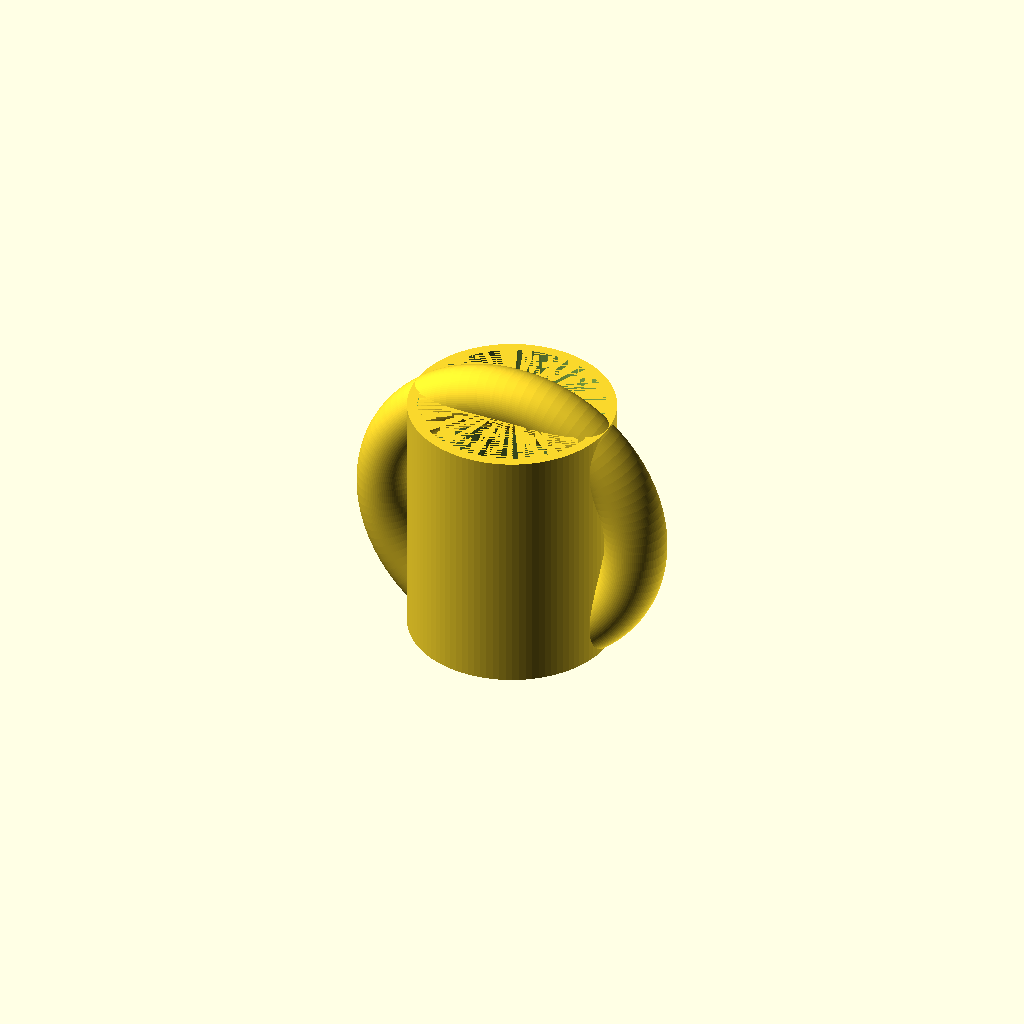
Cell 1: rendered with the file's own defaults.
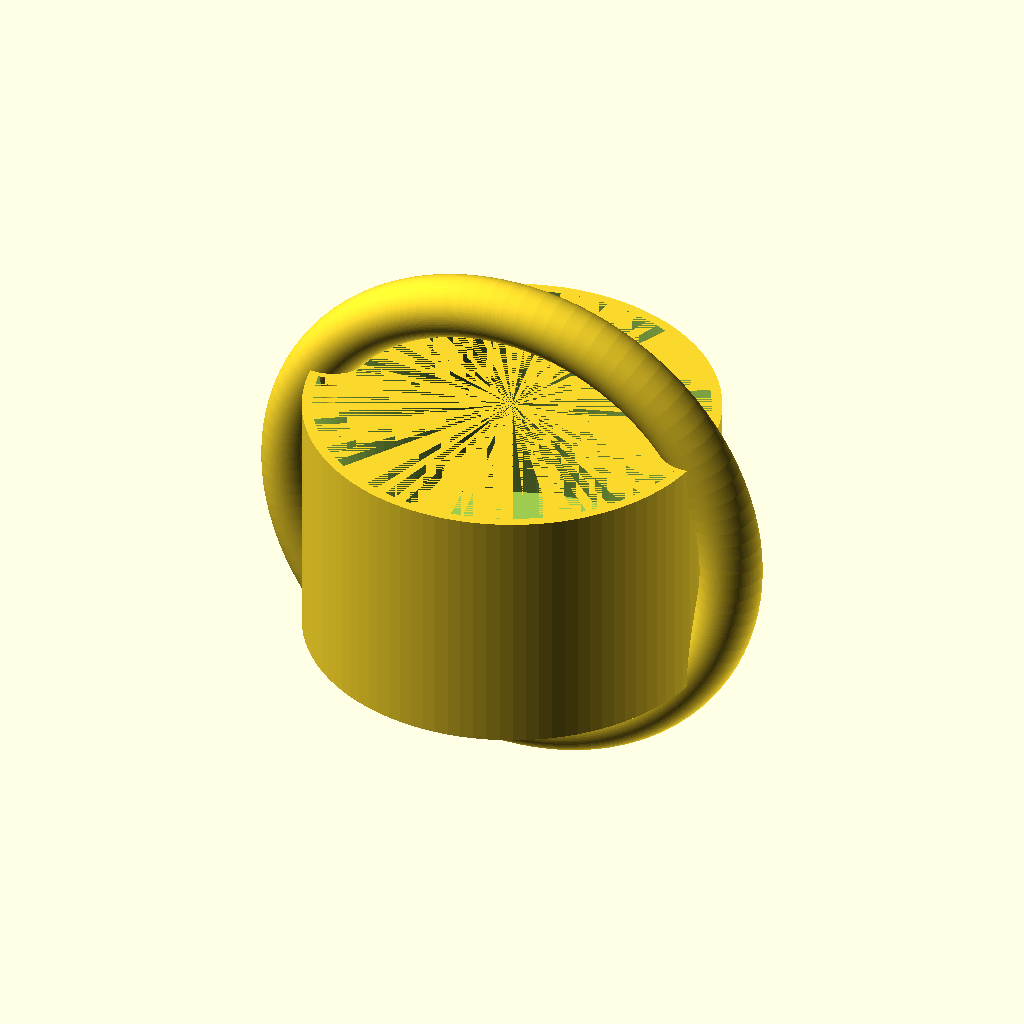
Cell 2: the same model with outer_d = 160.
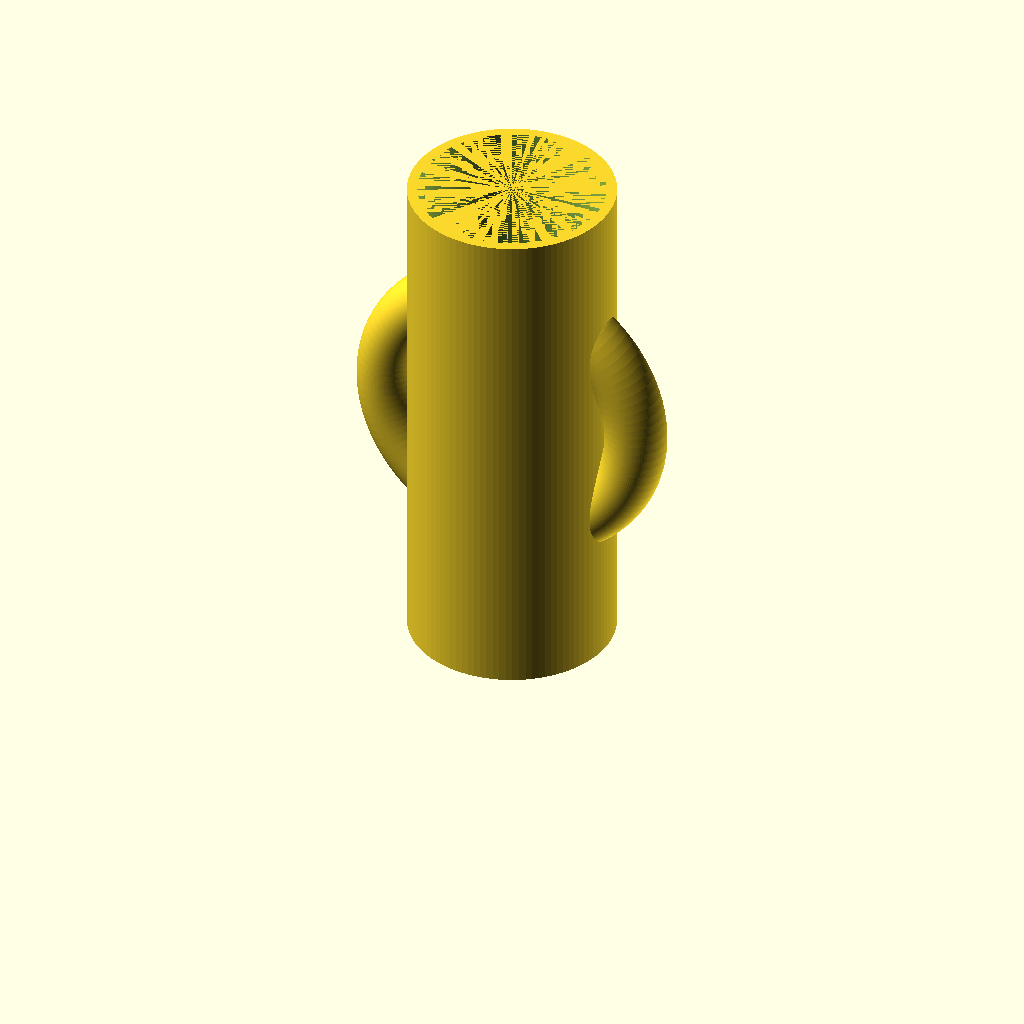
Cell 3: height = 200 (everything else at default).
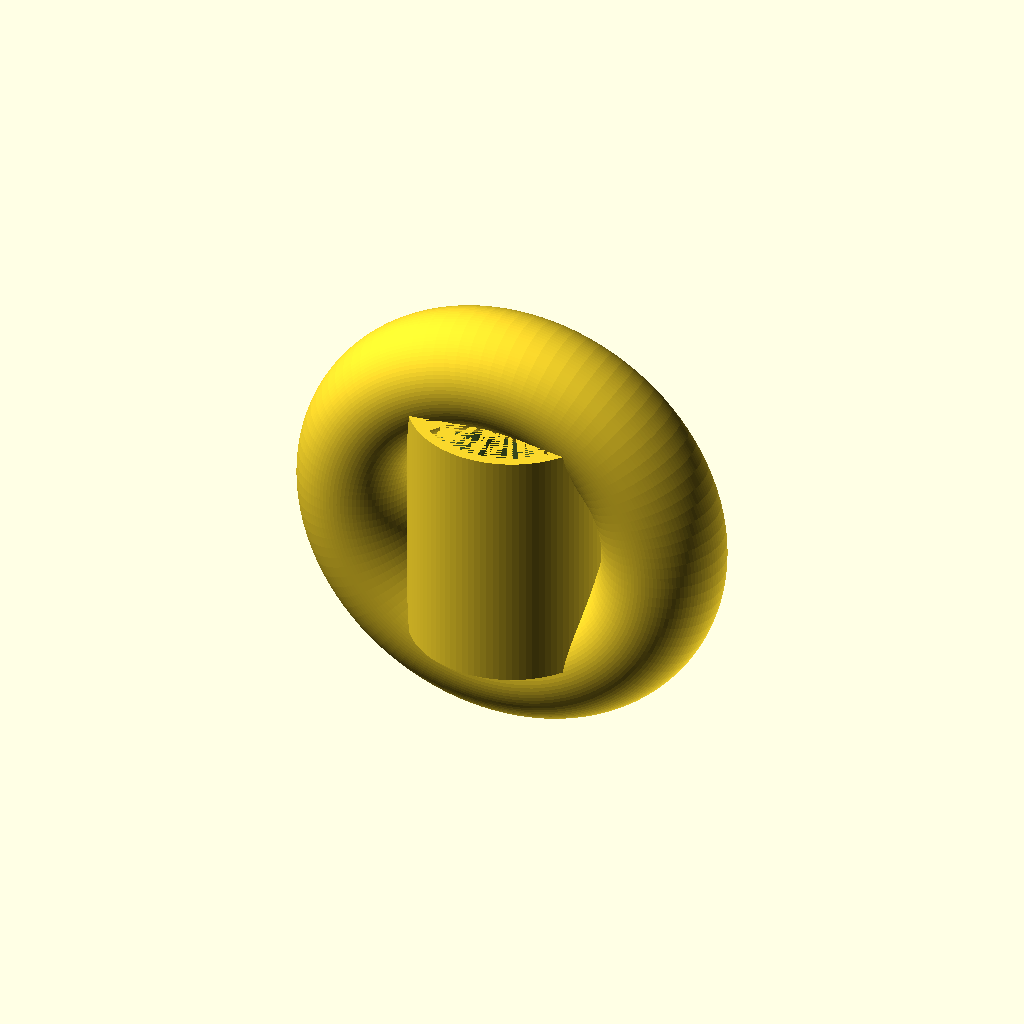
Cell 4 — handle_r set to 24, the other parameters unchanged.
One fixed orthographic camera (rotation 55°, 0°, 25°; colour scheme Cornfield) for every cell.
The OpenSCAD source (results/tier-1-mug/bare-high_o4-mini-a7bd9de9391b-2026-04-27T21-50-32-078Z/final.scad):
$fn = 100;

outer_d       = 80;
height        = 100;
wall_thick    = 4;
bottom_thick  = 6;
outer_r       = outer_d/2;
inner_r       = outer_r - wall_thick;
handle_r      = 12;

module mug() {
    difference() {
        // 外胴
        cylinder(h = height, r = outer_r);
        // 内胴（底面厚みを残して上部をくり抜く）
        translate([0, 0, bottom_thick])
            cylinder(h = height - bottom_thick, r = inner_r);
    }
}

module handle() {
    // リング状の取手を torus で作成（マグ外周に面一接触）
    rotate([90, 0, 0])
        rotate_extrude()
            translate([outer_r + handle_r, 0])
                circle(r = handle_r);
}

union() {
    mug();
    // 取手はカップの中心高さに配置
    translate([0, 0, height/2])
        handle();
}
Parameter table extracted from the source (name, type, default, range or options):
outer_d: number, default 80
height: number, default 100
wall_thick: number, default 4
bottom_thick: number, default 6
handle_r: number, default 12
